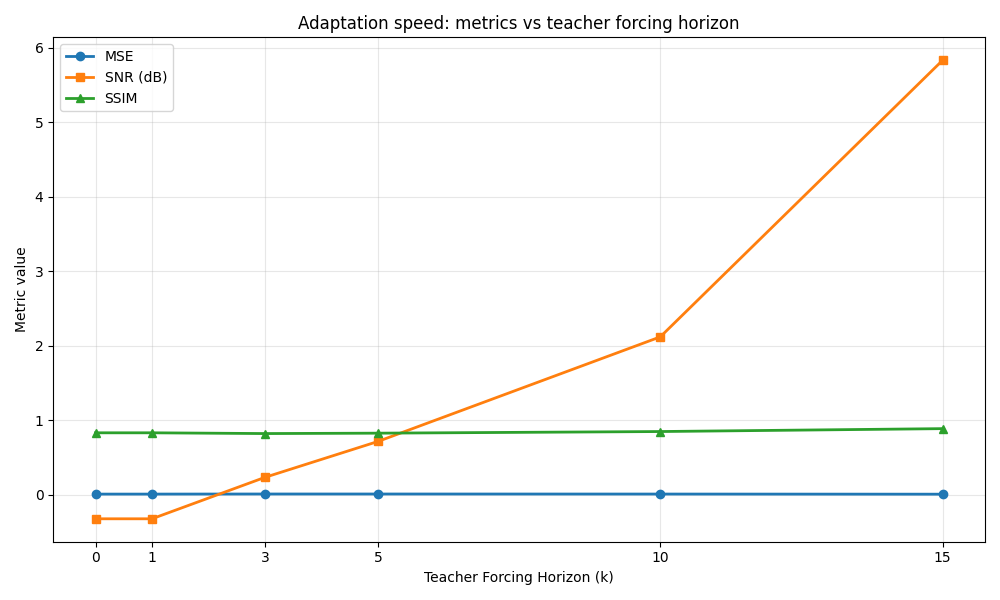

Source data for this figure (header and first rows):
teacher_forcing_horizon, mse, ssim, snr
0, 0.01043, 0.8329, -0.321
1, 0.01043, 0.8329, -0.321
3, 0.01165, 0.8228, 0.2352
5, 0.01159, 0.828, 0.7166
10, 0.01099, 0.8499, 2.12
15, 0.009205, 0.8888, 5.832
